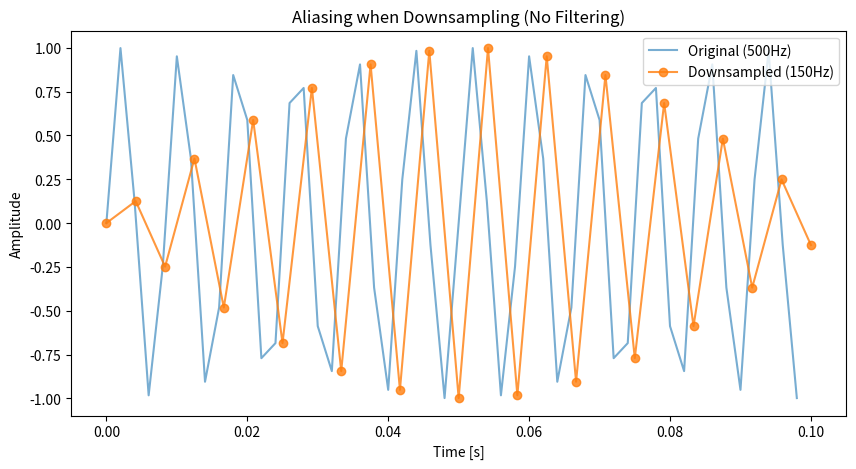

Reproduce this figure in Python.
import numpy as np
import matplotlib.pyplot as plt
from scipy import signal

# إعداد الإشارة
f = 120          # التردد الحقيقي
fs_high = 500    # sampling عالي
t_high = np.arange(0, 0.1, 1/fs_high)
x_high = np.sin(2 * np.pi * f * t_high)

# Downsampling بدون فلتر
fs_low = 250
new_len = int(len(x_high) * fs_low / fs_high)
x_low = signal.resample(x_high, new_len)
t_low = np.linspace(0, 0.1, new_len)

# رسم
plt.figure(figsize=(10,5))
plt.plot(t_high, x_high, label='Original (500Hz)', alpha=0.6)
plt.plot(t_low, x_low, 'o-', label='Downsampled (150Hz)', alpha=0.8)
plt.legend()
plt.title("Aliasing when Downsampling (No Filtering)")
plt.xlabel("Time [s]")
plt.ylabel("Amplitude")
plt.show()


